2-way image classification set "Cotton_Weed_Leaves_Dataset" from GitHub (Daffarr/UAS-KKPM); label vocabulary: cotton, weed.

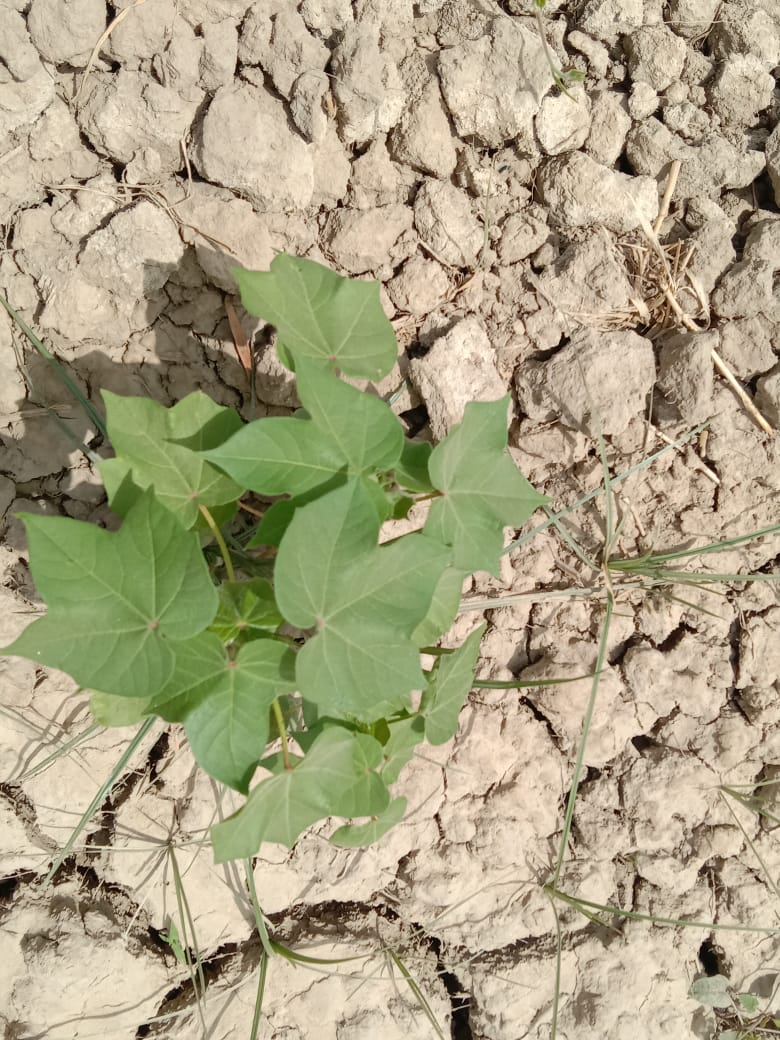
Label: cotton

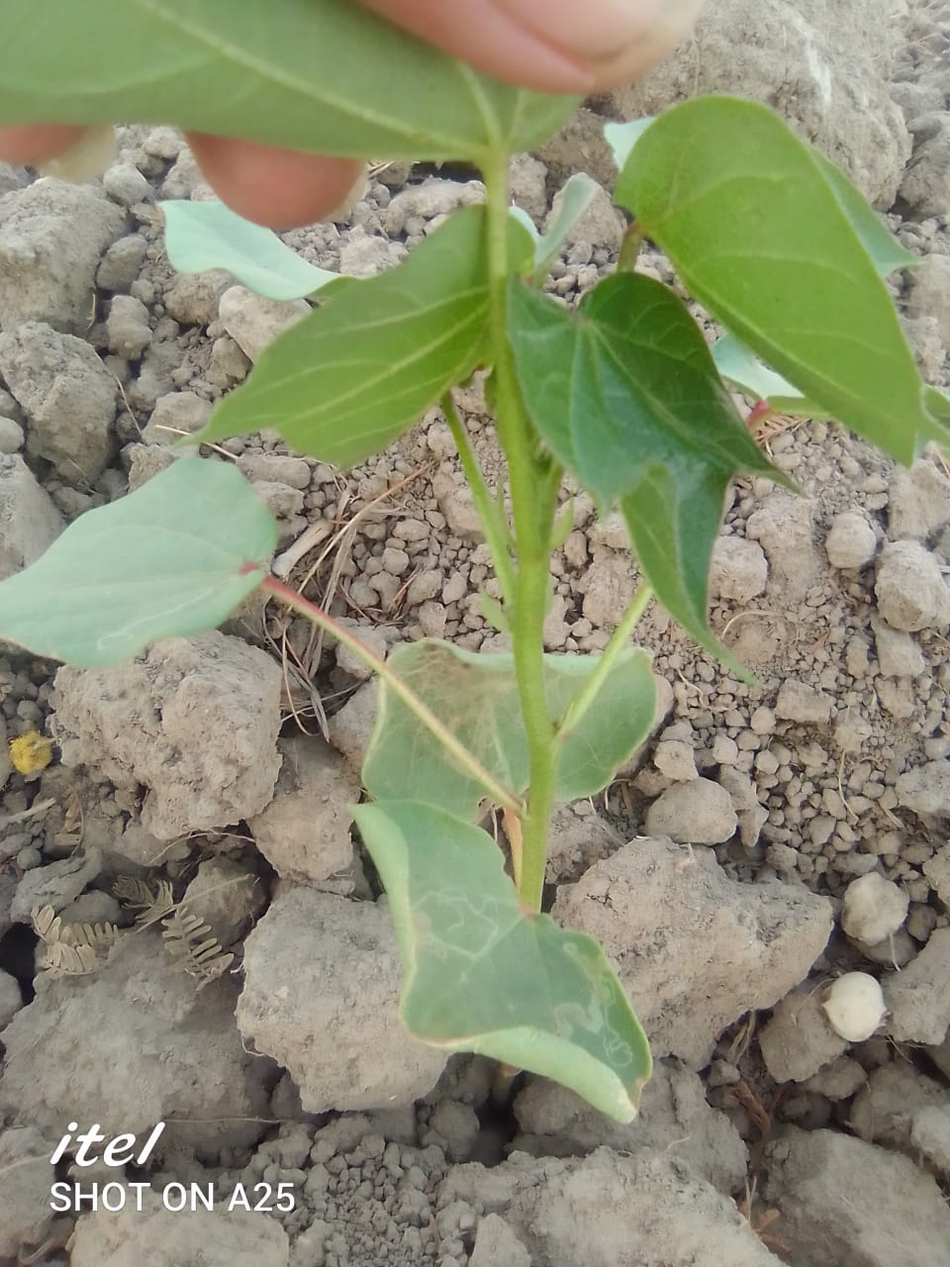
Label: cotton

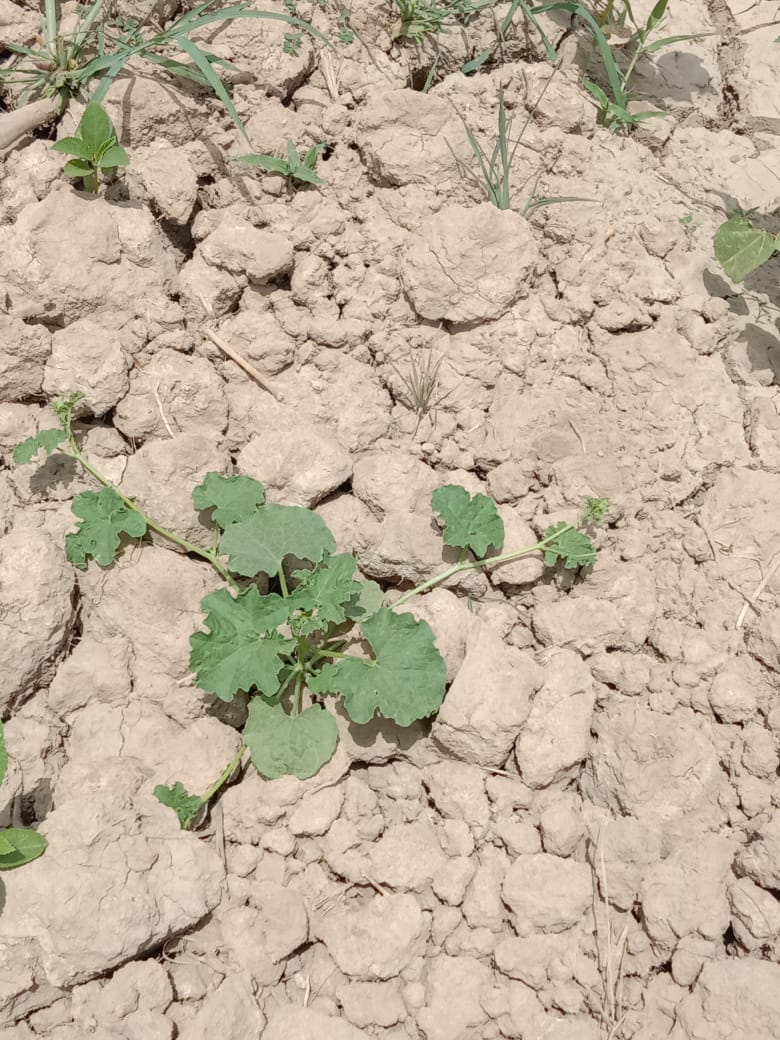
Label: cotton

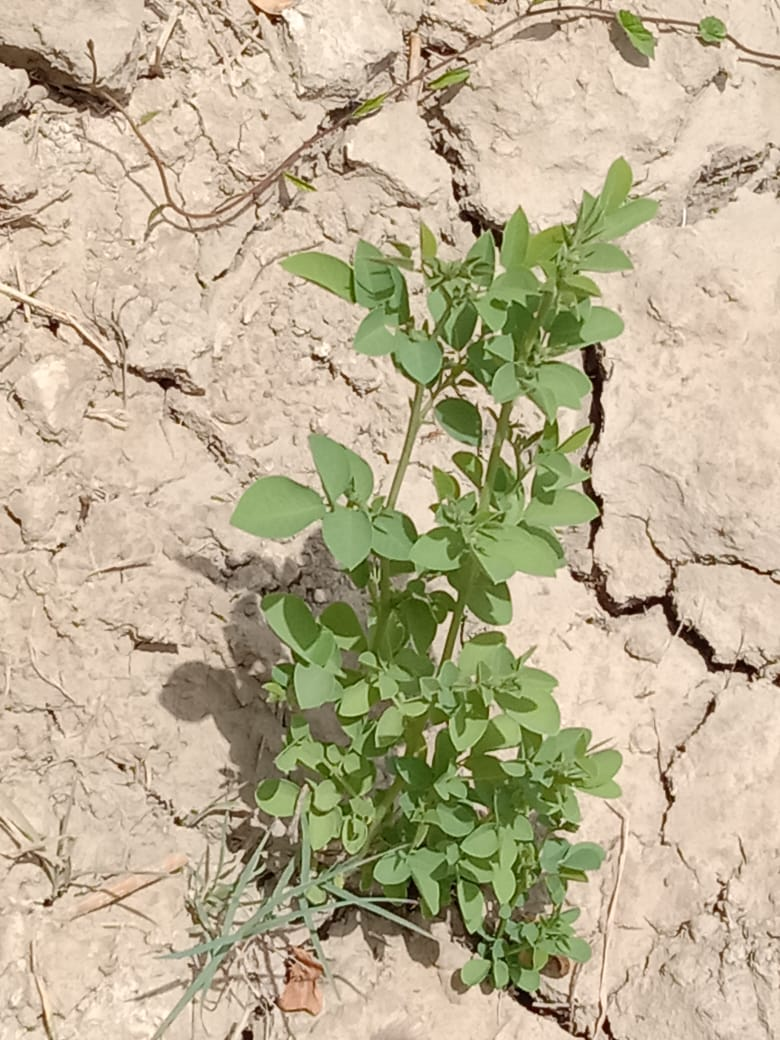
Label: weed

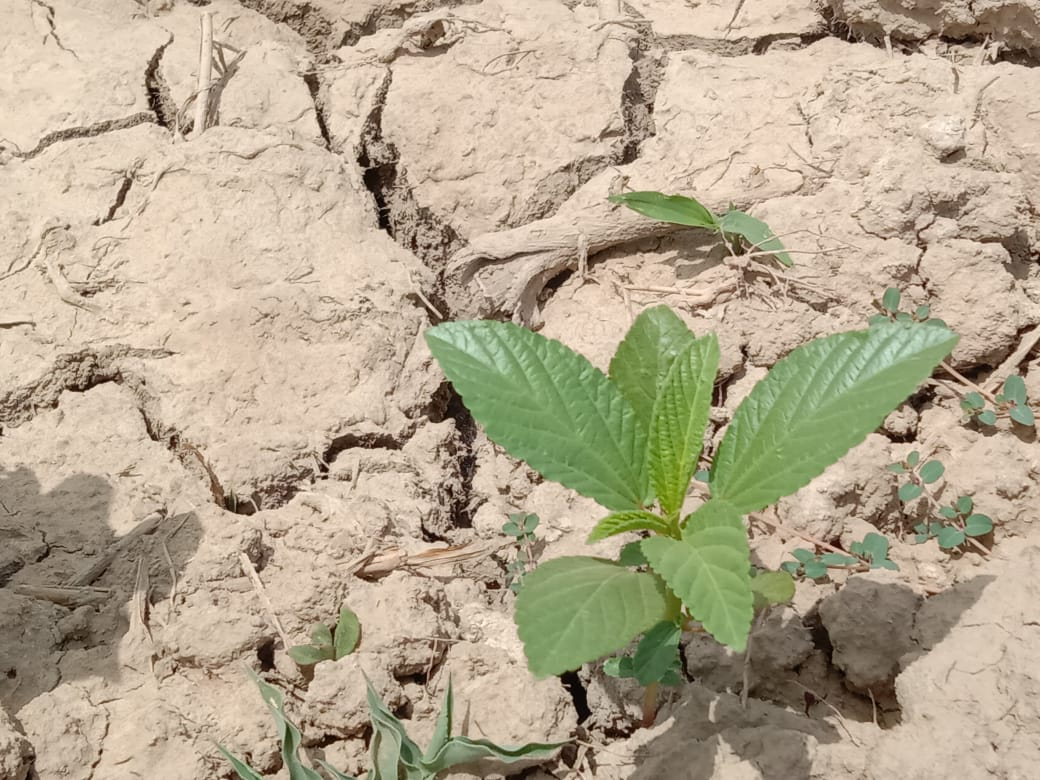
Label: weed

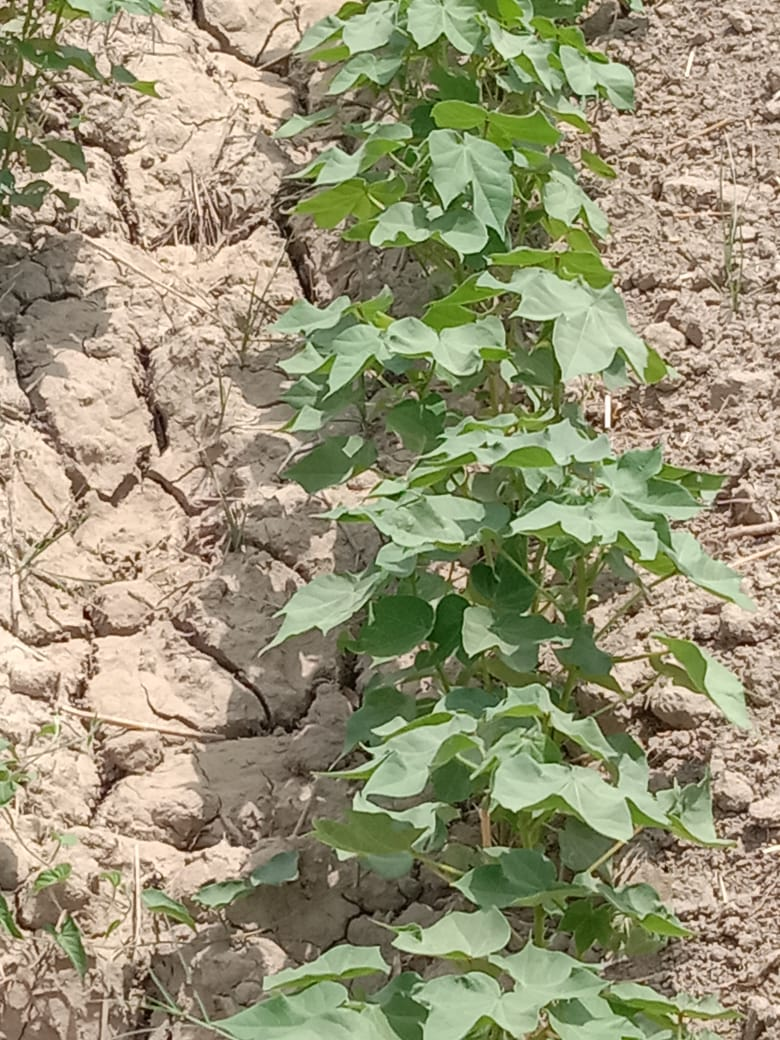
Label: cotton
